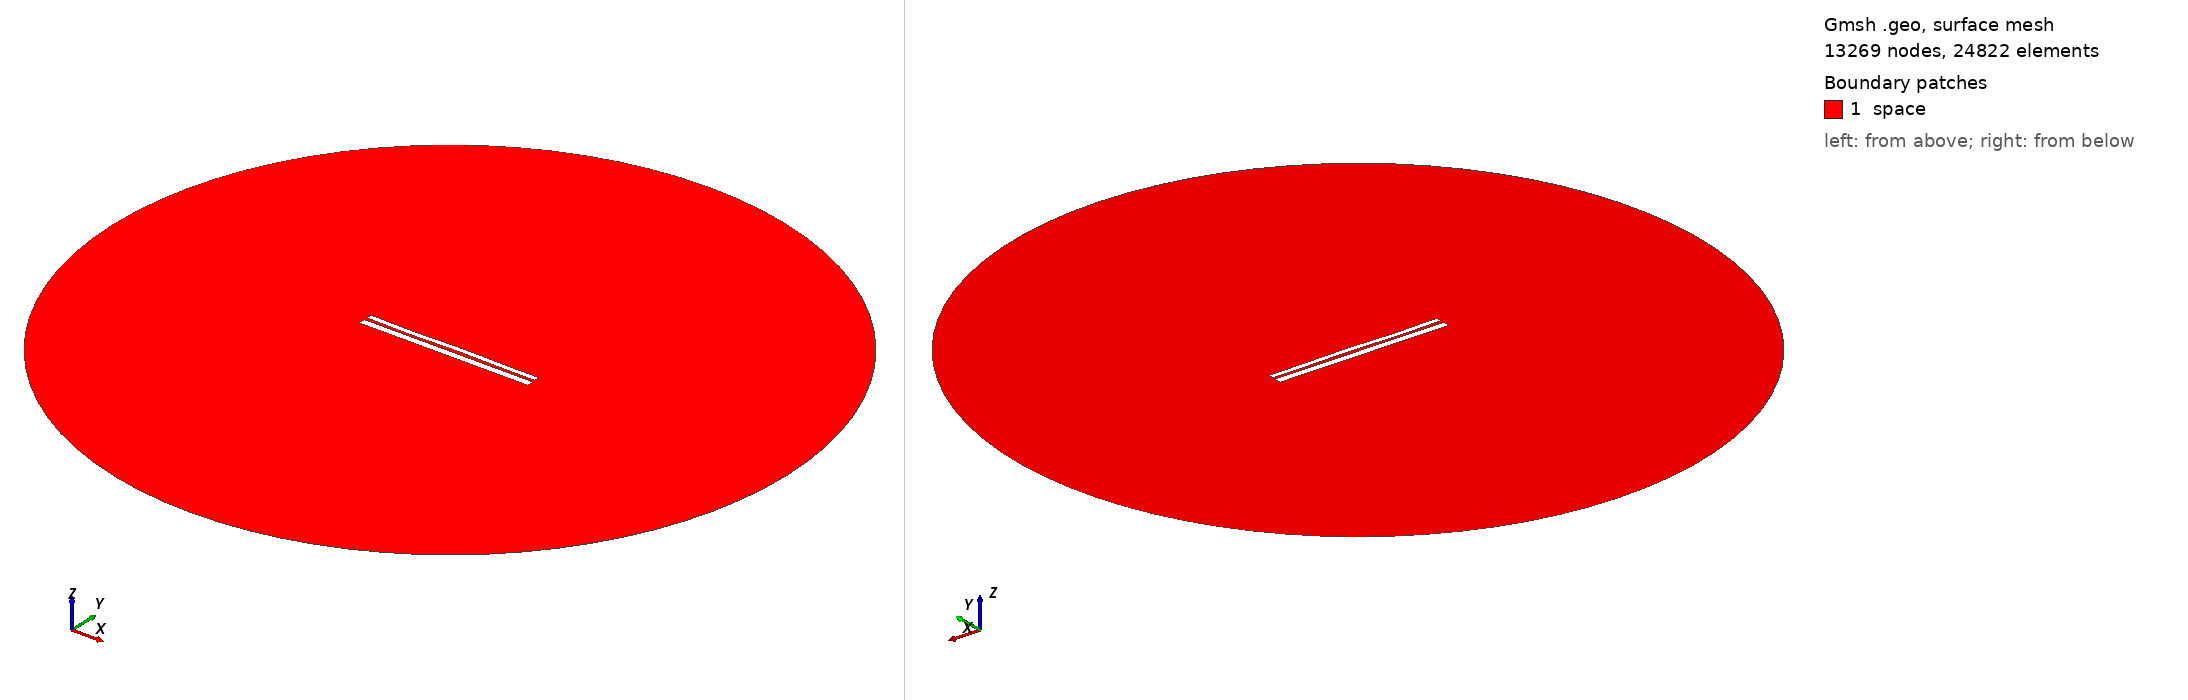

Gmsh geometry script, surface-meshed: 13269 nodes, 24822 surface elements. Boundary patches (legend numbers): 1 space. Left view from above one corner, right view from below the opposite corner. Legend entries are the model's physical surfaces. The drawing asked Gmsh for element sizes between 1% and 20% of the model's largest extent; the script's own settings can give other sizes.

=== 9426.geo (drawn) ===
//---------------------------------------
// Geometry kernel
//---------------------------------------

SetFactory("OpenCASCADE");



//---------------------------------------
// Parameters of the geometry
//---------------------------------------

// Overetch of the upper plate
overetch = 0.375;

// Distance between the plates
distance = 1.5;

// Discretization over the x axis (for the deformation)
nx = 50; 

// Length of the plate
L = 100 - overetch; 

// Number of modes
n = 4; 

// 1st mode coefficient
coeff(1) = -0.15;
beta(1) = 0.596864 * 3.1415926535 / L;

// 2nd mode coefficient
coeff(2) = 0.0;
beta(2) = 1.49418 * 3.1415926535 / L;

// 3rd mode coefficient
coeff(3) = -0.15;
beta(3) = 2.50025 * 3.1415926535 / L;

// 4th mode coefficient
coeff(4) = -0.15;
beta(4) = 3.49999 * 3.1415926535 / L;



//---------------------------------------
// Upper plate (deformed rectangle)
//---------------------------------------

// Coordiantes of the upper plate
xmin = -50;
xmax = 50 - overetch;

// Height of the upper plate
yheight = 4 - 2 * overetch;

// Indexes of the points
UpperID[] = {};
LowerID[] = {};
LeftID[] = {};
RightID[] = {};

// Point index
p = 1;

// Horizontal edges
For i In {1:nx}
    x = xmin + (i-1)*(xmax - xmin)/(nx-1);

    y_bottom = distance / 2 + overetch;
    For j In {1:n}
        C = (Cosh(beta(j)*L) + Cos(beta(j)*L)) / (Sinh(beta(j)*L) + Sin(beta(j)*L));
        y_bottom  = y_bottom + coeff(j) * (Cosh(beta(j)*(x+50)) - Cos(beta(j)*(x+50)) - C * (Sinh(beta(j)*(x+50)) - Sin(beta(j)*(x+50))));
    EndFor

    y_top = y_bottom + yheight;

    Point(p) = {x, y_top, 0, 1.0};
    UpperID[i] = p;
    p = p + 1;

    Point(p) = {x, y_bottom, 0, 1.0};
    LowerID[i] = p;
    p = p + 1;
EndFor

// Create point lists
UpperPts[] = {}; LowerPts[] = {};
For i In {1:nx}
  UpperPts[] += {UpperID[i]};
  LowerPts[] += {LowerID[i]};
EndFor

// Build splines
Spline(1) = {UpperPts[]};
Spline(2) = {LowerPts[]};
Line(3) = {LowerPts[nx-1], UpperPts[nx-1]};
Line(4) = {LowerPts[0], UpperPts[0]};

// Build the plane surface
Curve Loop(1) = {2, 3, -1, -4};
Plane Surface(1) = {1};



//---------------------------------------
// Lower plate (rectangle)
//---------------------------------------

// Vertices
Point(1001) = {-50, -1, 0, 1.0};
Point(1002) = { 50, -1, 0, 1.0};
Point(1003) = { 50,  -5, 0, 1.0};
Point(1004) = {-50,  -5, 0, 1.0};

// Edges
Line(5) = {1001, 1002};
Line(6) = {1002, 1003};
Line(7) = {1003, 1004};
Line(8) = {1004, 1001};

// Plane surface
Line Loop(2) = {5, 6, 7, 8};
Plane Surface(2) = {2}; 



//---------------------------------------
// Outer (fictious) boundary
//---------------------------------------

// Points
Point(1005) = {0, 0, 0};       // Center
Point(1006) = {200, 0, 0};     // Start point
Point(1007) = {0, 200, 0};     // 90 degrees
Point(1008) = {-200, 0, 0};    // 180 degrees
Point(1009) = {0, -200, 0};    // 270 degrees

// Circle arcs (each needs start, center, end)
Circle(9) = {1006, 1005, 1007};
Circle(10) = {1007, 1005, 1008};
Circle(11) = {1008, 1005, 1009};
Circle(12) = {1009, 1005, 1006};

// Plane surface for the entire domain
Curve Loop(3) = {9, 10, 11, 12};
Surface(3) = {3};

// Subtract the plates from the whole domain to obtain the actual domain where we want to solve the equations
BooleanDifference{ Surface{3}; Delete; }{ Surface{1}; Surface{2}; Delete; }




//---------------------------------------
// Transfinite Lines/Curves
//---------------------------------------

// Set the number of points on the boundaries
r = 7;

// Plates
Transfinite Curve {1, 2} = 50*r Using Progression 1;
Transfinite Curve {3, 4} = 2*r Using Progression 1;
Transfinite Line {5, 7} = 50*r Using Progression 1;
Transfinite Line {6, 8} = 2*r Using Progression 1;

// Outer boundary
Transfinite Line {9, 10, 11, 12} = 20 Using Progression 1;



//---------------------------------------
// Physical groups
//---------------------------------------                

// Physical curves (boundaries)
Physical Line("force_segment", 10) = {2};
Physical Line("upper_plate", 11) = {1, 3, 4};
Physical Line("lower_plate", 12) = {5, 6, 7, 8};
Physical Line("boundary", 20) = {9, 10, 11, 12};

// Physical Surfaces
Physical Surface("space", 30) = {3};



//---------------------------------------
// 6. Generate the Mesh
//---------------------------------------

// 2D mesh generation
Mesh 2;
